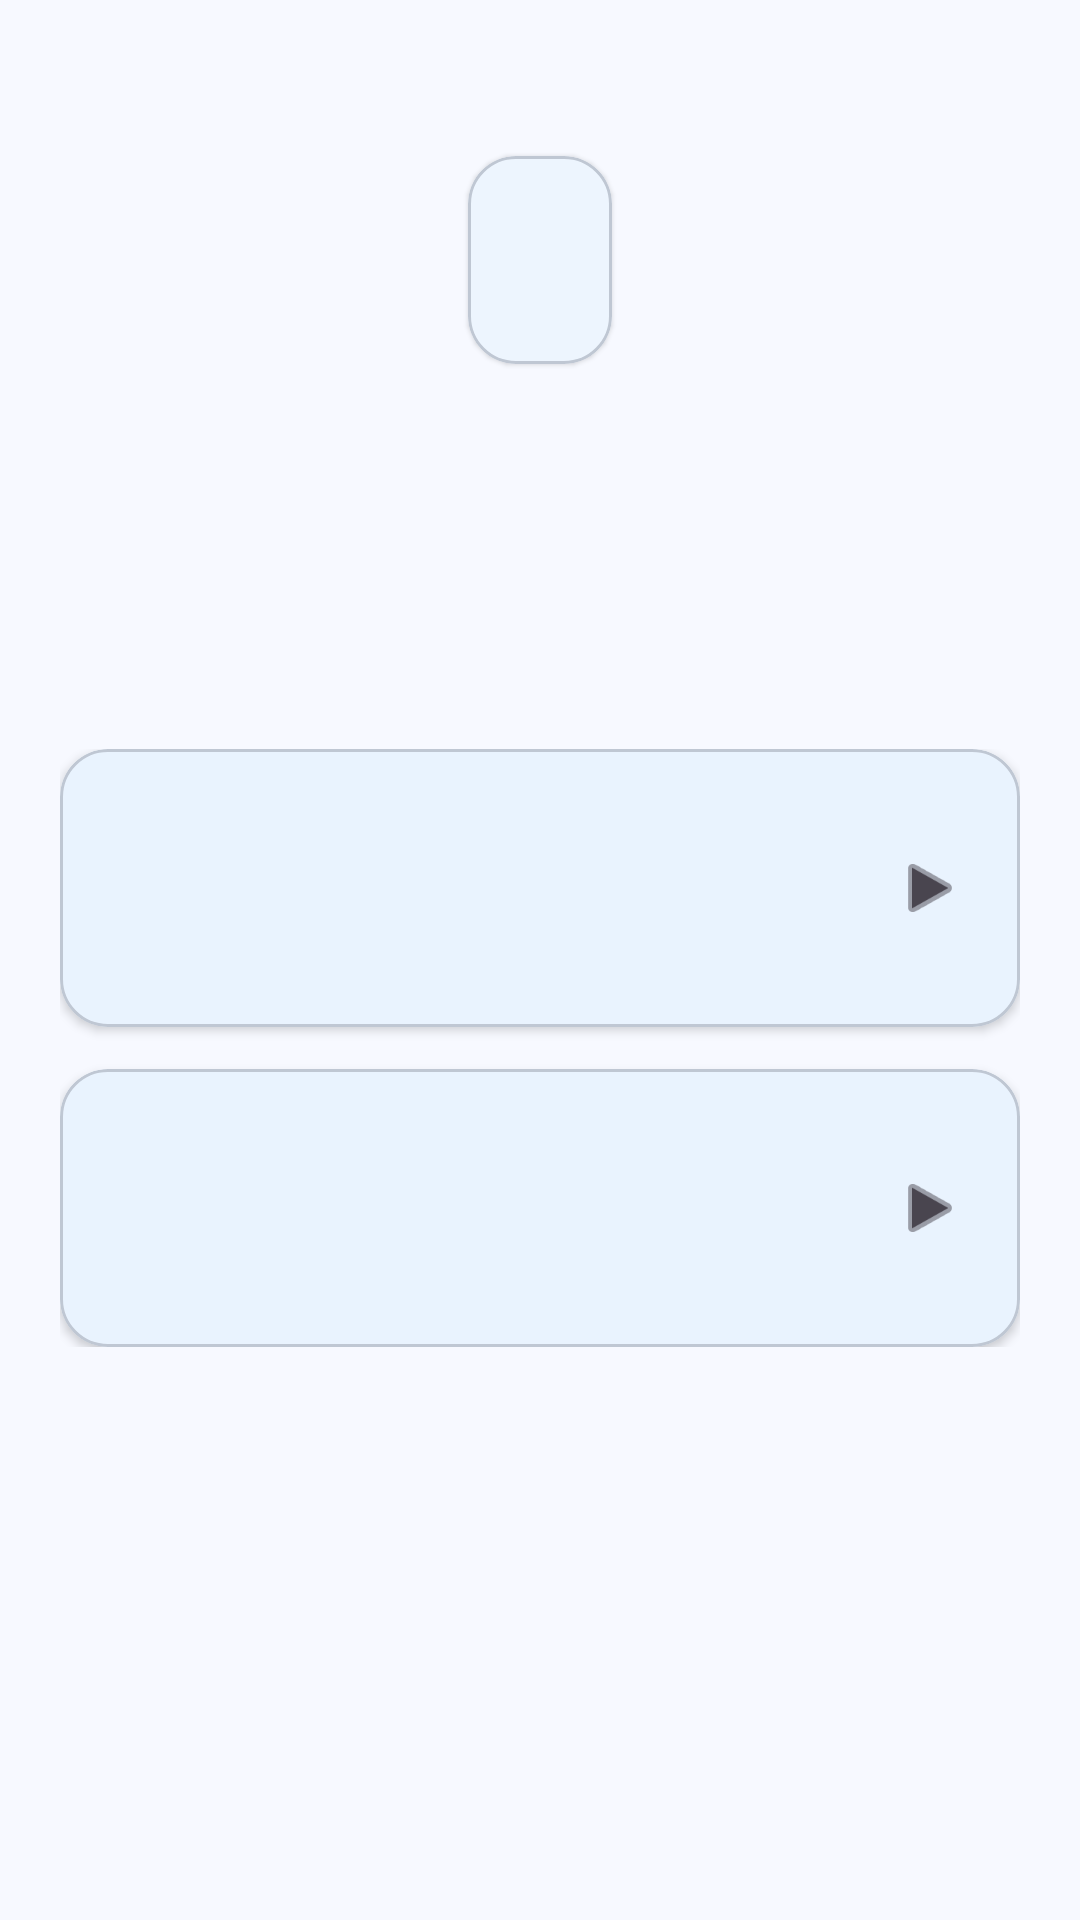

This screen was rendered from an Android layout file. Write that file and the resources it references.
<!-- AndroidManifest.xml: application theme Bus2Go.MaterialTheme -->
<!-- res/layout/fragment_choose_direction.xml -->
<?xml version="1.0" encoding="utf-8"?>
<androidx.constraintlayout.widget.ConstraintLayout
    xmlns:android="http://schemas.android.com/apk/res/android"
    xmlns:app="http://schemas.android.com/apk/res-auto"
    xmlns:tools="http://schemas.android.com/tools"
    android:layout_width="match_parent"
    android:layout_height="match_parent"
    android:padding="20dp"
    tools:context=".presentation.stop_direction.direction.DirectionFragment"
    >
    
    <com.google.android.material.card.MaterialCardView
        android:id="@+id/choose_bus_badge_card"
        android:layout_width="wrap_content"
        android:layout_height="wrap_content"
        android:layout_marginTop="32dp"
        app:cardCornerRadius="16dp"
        app:cardElevation="1dp"
        app:contentPaddingBottom="8dp"
        app:contentPaddingLeft="24dp"
        app:contentPaddingRight="24dp"
        app:contentPaddingTop="8dp"
        app:layout_constraintEnd_toEndOf="parent"
        app:layout_constraintStart_toStartOf="parent"
        app:layout_constraintTop_toTopOf="parent"
        >
        
        <com.google.android.material.textview.MaterialTextView
            android:id="@+id/choose_bus_num"
            android:layout_width="wrap_content"
            android:layout_height="wrap_content"
            tools:text="100"
            android:textSize="40sp"
            android:textStyle="bold"
            />
    </com.google.android.material.card.MaterialCardView>
    
    <com.google.android.material.textview.MaterialTextView
        android:id="@+id/choose_bus_dir"
        android:layout_width="0dp"
        android:layout_height="wrap_content"
        android:layout_marginTop="12dp"
        android:layout_marginHorizontal="24dp"
        tools:text="Select your direction"
        android:textAlignment="center"
        android:textSize="18sp"
        android:textColor="?android:attr/textColorSecondary"
        app:layout_constraintEnd_toEndOf="parent"
        app:layout_constraintStart_toStartOf="parent"
        app:layout_constraintTop_toBottomOf="@id/choose_bus_badge_card"
        />
    
    <LinearLayout
        android:id="@+id/directions_container"
        android:layout_width="match_parent"
        android:layout_height="wrap_content"
        android:orientation="vertical"
        app:layout_constraintBottom_toBottomOf="parent"
        app:layout_constraintTop_toBottomOf="@id/choose_bus_dir"
        app:layout_constraintVertical_bias="0.35"
        >
        
        <com.google.android.material.card.MaterialCardView
            android:id="@+id/top_route_card_view"
            android:layout_width="match_parent"
            android:layout_height="wrap_content"
            android:layout_marginBottom="14dp"
            android:clickable="true"
            android:focusable="true"
            android:foreground="?attr/selectableItemBackground"
            app:cardCornerRadius="16dp"
            app:cardElevation="2dp"
            app:strokeWidth="1dp"
            >
            
            <androidx.constraintlayout.widget.ConstraintLayout
                android:layout_width="match_parent"
                android:layout_height="wrap_content"
                android:padding="18dp"
                >
                
                <com.google.android.material.textview.MaterialTextView
                    android:id="@+id/top_route_direction"
                    android:layout_width="wrap_content"
                    android:layout_height="wrap_content"
                    android:paddingHorizontal="10dp"
                    android:paddingVertical="3dp"
                    tools:text="NORTH / EST"
                    android:textAllCaps="true"
                    android:textSize="12sp"
                    android:textStyle="bold"
                    app:layout_constraintStart_toStartOf="parent"
                    app:layout_constraintTop_toTopOf="parent"
                    />
                
                <com.google.android.material.textview.MaterialTextView
                    android:id="@+id/top_route_description"
                    android:layout_width="0dp"
                    android:layout_height="wrap_content"
                    android:layout_marginTop="10dp"
                    android:layout_marginEnd="12dp"
                    tools:text="Terminus Downtown via Station"
                    android:textColor="?android:attr/textColorPrimary"
                    android:textSize="18sp"
                    android:textStyle="bold"
                    app:layout_constraintEnd_toStartOf="@id/top_arrow"
                    app:layout_constraintStart_toStartOf="parent"
                    app:layout_constraintTop_toBottomOf="@id/top_route_direction"
                    />
                
                
                <androidx.appcompat.widget.AppCompatImageView
                    android:id="@+id/top_arrow"
                    android:layout_width="24dp"
                    android:layout_height="24dp"
                    android:src="@android:drawable/ic_media_play"
                    app:layout_constraintBottom_toBottomOf="parent"
                    app:layout_constraintEnd_toEndOf="parent"
                    app:layout_constraintTop_toTopOf="parent"
                    app:tint="?android:attr/textColorSecondary"
                    />
            </androidx.constraintlayout.widget.ConstraintLayout>
        </com.google.android.material.card.MaterialCardView>
        
        <com.google.android.material.card.MaterialCardView
            android:id="@+id/bottom_route_card_view"
            android:layout_width="match_parent"
            android:layout_height="wrap_content"
            android:foreground="?attr/selectableItemBackground"
            app:cardCornerRadius="16dp"
            app:cardElevation="2dp"
            app:strokeWidth="1dp"
            >
            
            <androidx.constraintlayout.widget.ConstraintLayout
                android:layout_width="match_parent"
                android:layout_height="wrap_content"
                android:padding="18dp"
                >
                
                <com.google.android.material.textview.MaterialTextView
                    android:id="@+id/bottom_route_direction"
                    android:layout_width="wrap_content"
                    android:layout_height="wrap_content"
                    android:paddingHorizontal="10dp"
                    android:paddingVertical="3dp"
                    tools:text="SOUTH / OUEST"
                    android:textAllCaps="true"
                    android:textSize="12sp"
                    android:textStyle="bold"
                    app:layout_constraintStart_toStartOf="parent"
                    app:layout_constraintTop_toTopOf="parent"
                    />
                
                <com.google.android.material.textview.MaterialTextView
                    android:id="@+id/bottom_route_description"
                    android:layout_width="0dp"
                    android:layout_height="wrap_content"
                    android:layout_marginTop="10dp"
                    android:layout_marginEnd="12dp"
                    tools:text="Terminus Airport via Bay St."
                    android:textColor="?android:attr/textColorPrimary"
                    android:textSize="18sp"
                    android:textStyle="bold"
                    app:layout_constraintEnd_toStartOf="@id/bottom_arrow"
                    app:layout_constraintStart_toStartOf="parent"
                    app:layout_constraintTop_toBottomOf="@id/bottom_route_direction"
                    />
                
                <androidx.appcompat.widget.AppCompatImageView
                    android:id="@+id/bottom_arrow"
                    android:layout_width="24dp"
                    android:layout_height="24dp"
                    android:src="@android:drawable/ic_media_play"
                    app:layout_constraintBottom_toBottomOf="parent"
                    app:layout_constraintEnd_toEndOf="parent"
                    app:layout_constraintTop_toTopOf="parent"
                    app:tint="?android:attr/textColorSecondary"
                    />
            </androidx.constraintlayout.widget.ConstraintLayout>
        </com.google.android.material.card.MaterialCardView>
    
    </LinearLayout>

</androidx.constraintlayout.widget.ConstraintLayout>
<!-- resources referenced by this layout -->
<resources>
  <color name="md_theme_primaryContainer">#3EAEFE</color>
  <color name="md_theme_onPrimaryContainer">#003F65</color>
  <color name="md_theme_primary">#00639A</color>
  <color name="md_theme_onPrimary">#FFFFFF</color>
  <color name="md_theme_secondary">#37393A</color>
  <color name="md_theme_onSecondary">#FFFFFF</color>
  <color name="md_theme_secondaryContainer">#4E5051</color>
  <color name="md_theme_onSecondaryContainer">#C1C2C3</color>
  <color name="md_theme_tertiary">#5E5E5E</color>
  <color name="md_theme_onTertiary">#FFFFFF</color>
  <color name="md_theme_tertiaryContainer">#E4E2E2</color>
  <color name="md_theme_onTertiaryContainer">#646464</color>
  <color name="md_theme_error">#B9003D</color>
  <color name="md_theme_onError">#FFFFFF</color>
  <color name="md_theme_errorContainer">#E41450</color>
  <color name="md_theme_onErrorContainer">#FFFBFF</color>
  <color name="md_theme_background">#F7F9FF</color>
  <color name="md_theme_onBackground">#171C21</color>
  <color name="md_theme_surface">#F7F9FF</color>
  <color name="md_theme_onSurface">#171C21</color>
  <color name="md_theme_surfaceVariant">#DBE3EF</color>
  <color name="md_theme_onSurfaceVariant">#3F4851</color>
  <color name="md_theme_outline">#6F7882</color>
  <color name="md_theme_outlineVariant">#BFC7D3</color>
  <color name="md_theme_inverseSurface">#2C3136</color>
  <color name="md_theme_inverseOnSurface">#EDF1F8</color>
  <color name="md_theme_inversePrimary">#95CCFF</color>
  <color name="md_theme_primaryFixed">#CDE5FF</color>
  <color name="md_theme_onPrimaryFixed">#001D32</color>
  <color name="md_theme_primaryFixedDim">#95CCFF</color>
  <color name="md_theme_onPrimaryFixedVariant">#004A75</color>
  <color name="md_theme_secondaryFixed">#E2E2E3</color>
  <color name="md_theme_onSecondaryFixed">#1A1C1D</color>
  <color name="md_theme_secondaryFixedDim">#C6C6C7</color>
  <color name="md_theme_onSecondaryFixedVariant">#454748</color>
  <color name="md_theme_tertiaryFixed">#E4E2E2</color>
  <color name="md_theme_onTertiaryFixed">#1B1C1C</color>
  <color name="md_theme_tertiaryFixedDim">#C8C6C6</color>
  <color name="md_theme_onTertiaryFixedVariant">#474747</color>
  <color name="md_theme_surfaceDim">#D6DAE1</color>
  <color name="md_theme_surfaceBright">#F7F9FF</color>
  <color name="md_theme_surfaceContainerLowest">#FFFFFF</color>
  <color name="md_theme_surfaceContainerLow">#F0F4FB</color>
  <color name="md_theme_surfaceContainer">#EAEEF5</color>
  <color name="md_theme_surfaceContainerHigh">#E5E8EF</color>
  <color name="md_theme_surfaceContainerHighest">#DFE3E9</color>
  <color name="colorCustomColor1">#931ABD</color>
  <color name="colorOnCustomColor1">#FFFFFF</color>
  <color name="colorCustomColor1Container">#AF3ED9</color>
  <color name="colorOnCustomColor1Container">#FFFBFF</color>
  <color name="colorCustomColor2">#9A4100</color>
  <color name="colorOnCustomColor2">#FFFFFF</color>
  <color name="colorCustomColor2Container">#C15400</color>
  <color name="colorOnCustomColor2Container">#FFFBFF</color>
  <color name="colorCustomColor3">#006C48</color>
  <color name="colorOnCustomColor3">#FFFFFF</color>
  <color name="colorCustomColor3Container">#12E09A</color>
  <color name="colorOnCustomColor3Container">#005E3E</color>
</resources>
